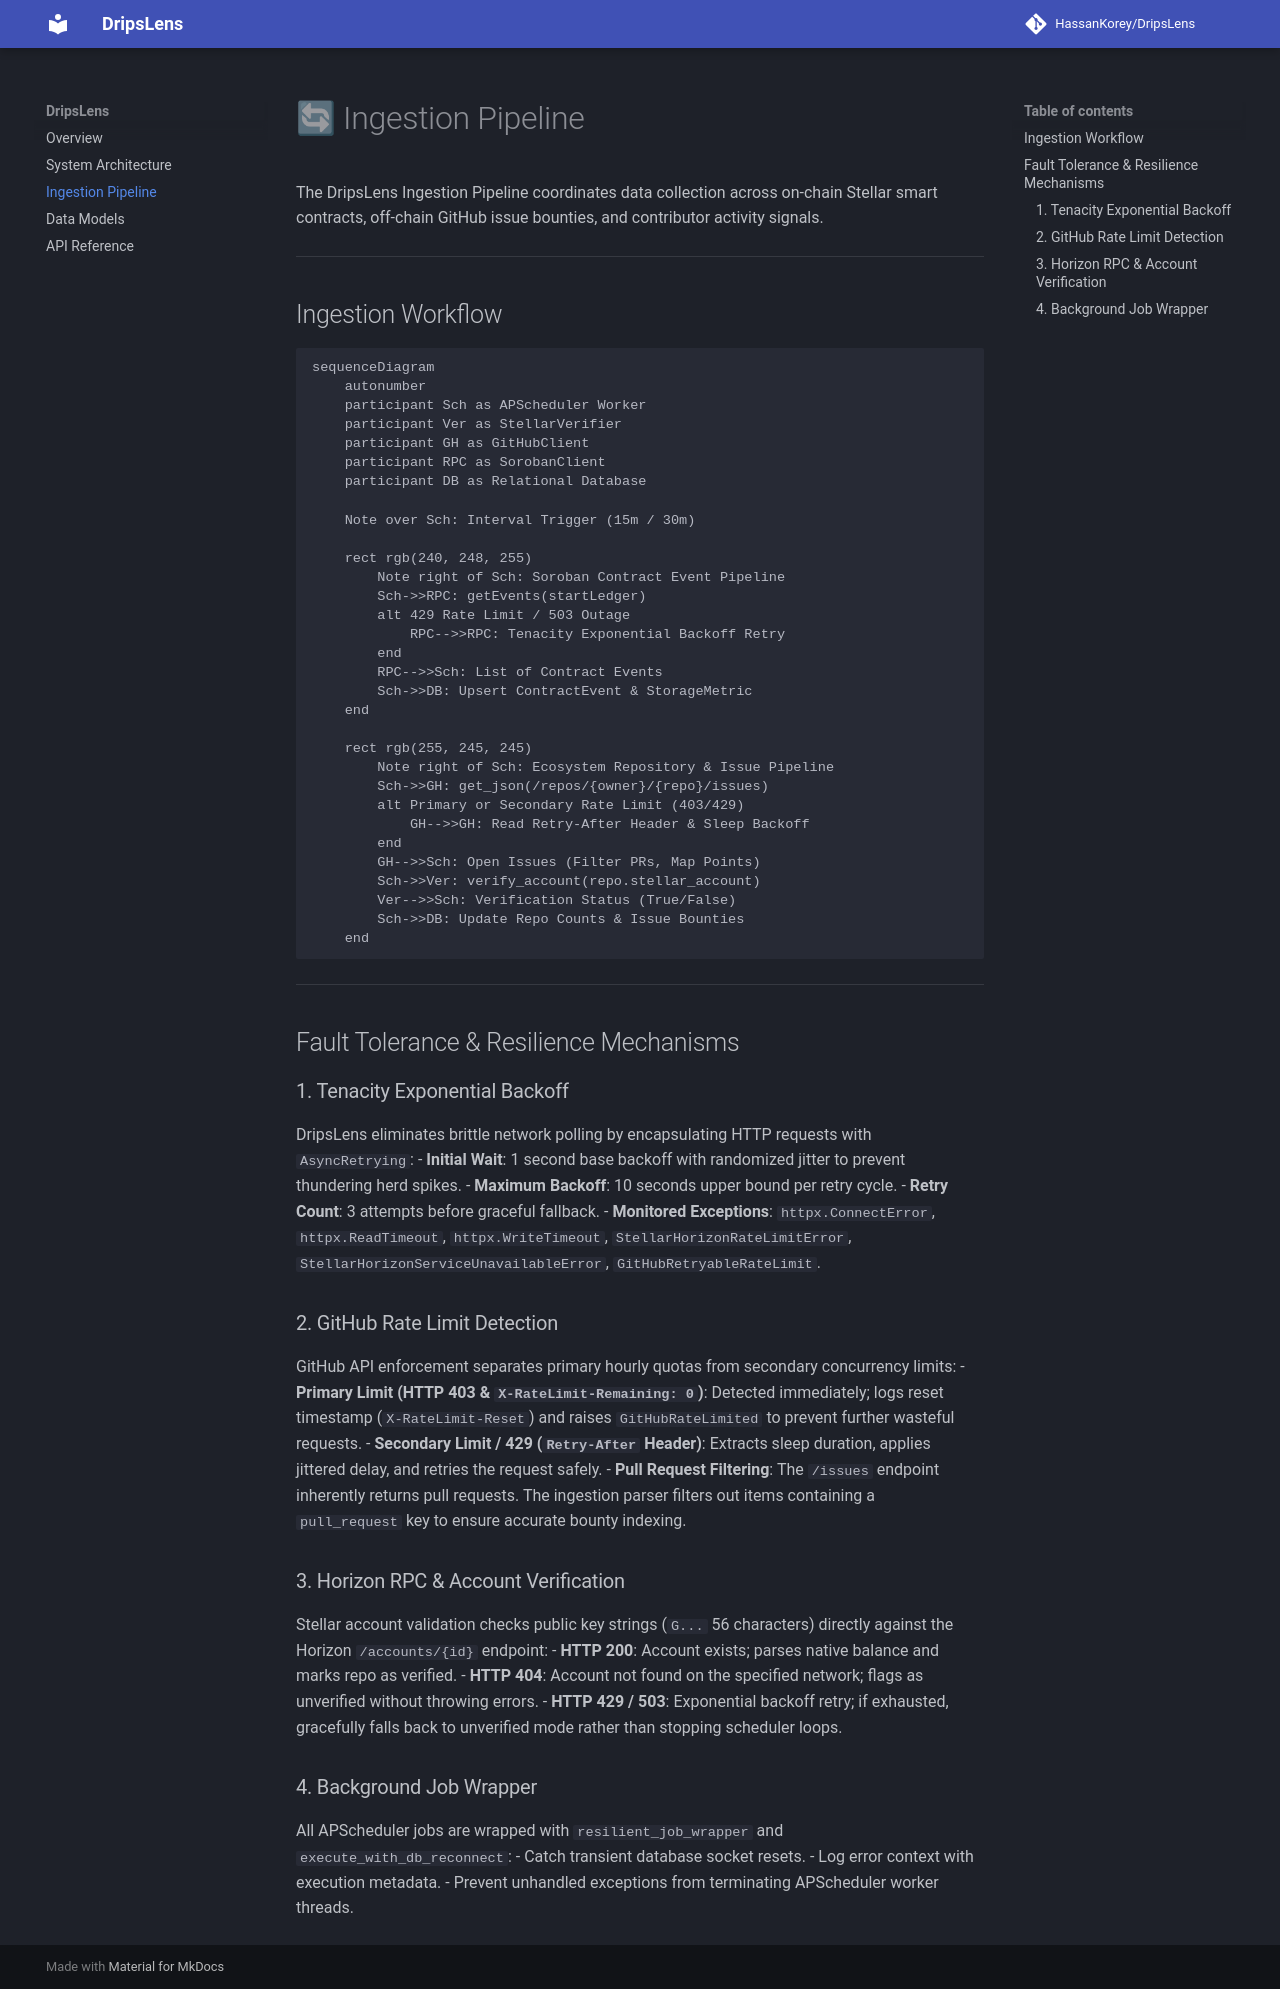

repository: HassanKorey/DripsLens · page: ingestion-pipeline/index.html · generator: mkdocs

# 🔄 Ingestion Pipeline

The DripsLens Ingestion Pipeline coordinates data collection across on-chain Stellar smart contracts, off-chain GitHub issue bounties, and contributor activity signals.

---

## Ingestion Workflow

```mermaid
sequenceDiagram
    autonumber
    participant Sch as APScheduler Worker
    participant Ver as StellarVerifier
    participant GH as GitHubClient
    participant RPC as SorobanClient
    participant DB as Relational Database

    Note over Sch: Interval Trigger (15m / 30m)
    
    rect rgb(240, 248, 255)
        Note right of Sch: Soroban Contract Event Pipeline
        Sch->>RPC: getEvents(startLedger)
        alt 429 Rate Limit / 503 Outage
            RPC-->>RPC: Tenacity Exponential Backoff Retry
        end
        RPC-->>Sch: List of Contract Events
        Sch->>DB: Upsert ContractEvent & StorageMetric
    end

    rect rgb(255, 245, 245)
        Note right of Sch: Ecosystem Repository & Issue Pipeline
        Sch->>GH: get_json(/repos/{owner}/{repo}/issues)
        alt Primary or Secondary Rate Limit (403/429)
            GH-->>GH: Read Retry-After Header & Sleep Backoff
        end
        GH-->>Sch: Open Issues (Filter PRs, Map Points)
        Sch->>Ver: verify_account(repo.stellar_account)
        Ver-->>Sch: Verification Status (True/False)
        Sch->>DB: Update Repo Counts & Issue Bounties
    end
```

---

## Fault Tolerance & Resilience Mechanisms

### 1. Tenacity Exponential Backoff
DripsLens eliminates brittle network polling by encapsulating HTTP requests with `AsyncRetrying`:
- **Initial Wait**: 1 second base backoff with randomized jitter to prevent thundering herd spikes.
- **Maximum Backoff**: 10 seconds upper bound per retry cycle.
- **Retry Count**: 3 attempts before graceful fallback.
- **Monitored Exceptions**: `httpx.ConnectError`, `httpx.ReadTimeout`, `httpx.WriteTimeout`, `StellarHorizonRateLimitError`, `StellarHorizonServiceUnavailableError`, `GitHubRetryableRateLimit`.

### 2. GitHub Rate Limit Detection
GitHub API enforcement separates primary hourly quotas from secondary concurrency limits:
- **Primary Limit (HTTP 403 & `X-RateLimit-Remaining: 0`)**: Detected immediately; logs reset timestamp (`X-RateLimit-Reset`) and raises `GitHubRateLimited` to prevent further wasteful requests.
- **Secondary Limit / 429 (`Retry-After` Header)**: Extracts sleep duration, applies jittered delay, and retries the request safely.
- **Pull Request Filtering**: The `/issues` endpoint inherently returns pull requests. The ingestion parser filters out items containing a `pull_request` key to ensure accurate bounty indexing.

### 3. Horizon RPC & Account Verification
Stellar account validation checks public key strings (`G...` 56 characters) directly against the Horizon `/accounts/{id}` endpoint:
- **HTTP 200**: Account exists; parses native balance and marks repo as verified.
- **HTTP 404**: Account not found on the specified network; flags as unverified without throwing errors.
- **HTTP 429 / 503**: Exponential backoff retry; if exhausted, gracefully falls back to unverified mode rather than stopping scheduler loops.

### 4. Background Job Wrapper
All APScheduler jobs are wrapped with `resilient_job_wrapper` and `execute_with_db_reconnect`:
- Catch transient database socket resets.
- Log error context with execution metadata.
- Prevent unhandled exceptions from terminating APScheduler worker threads.
